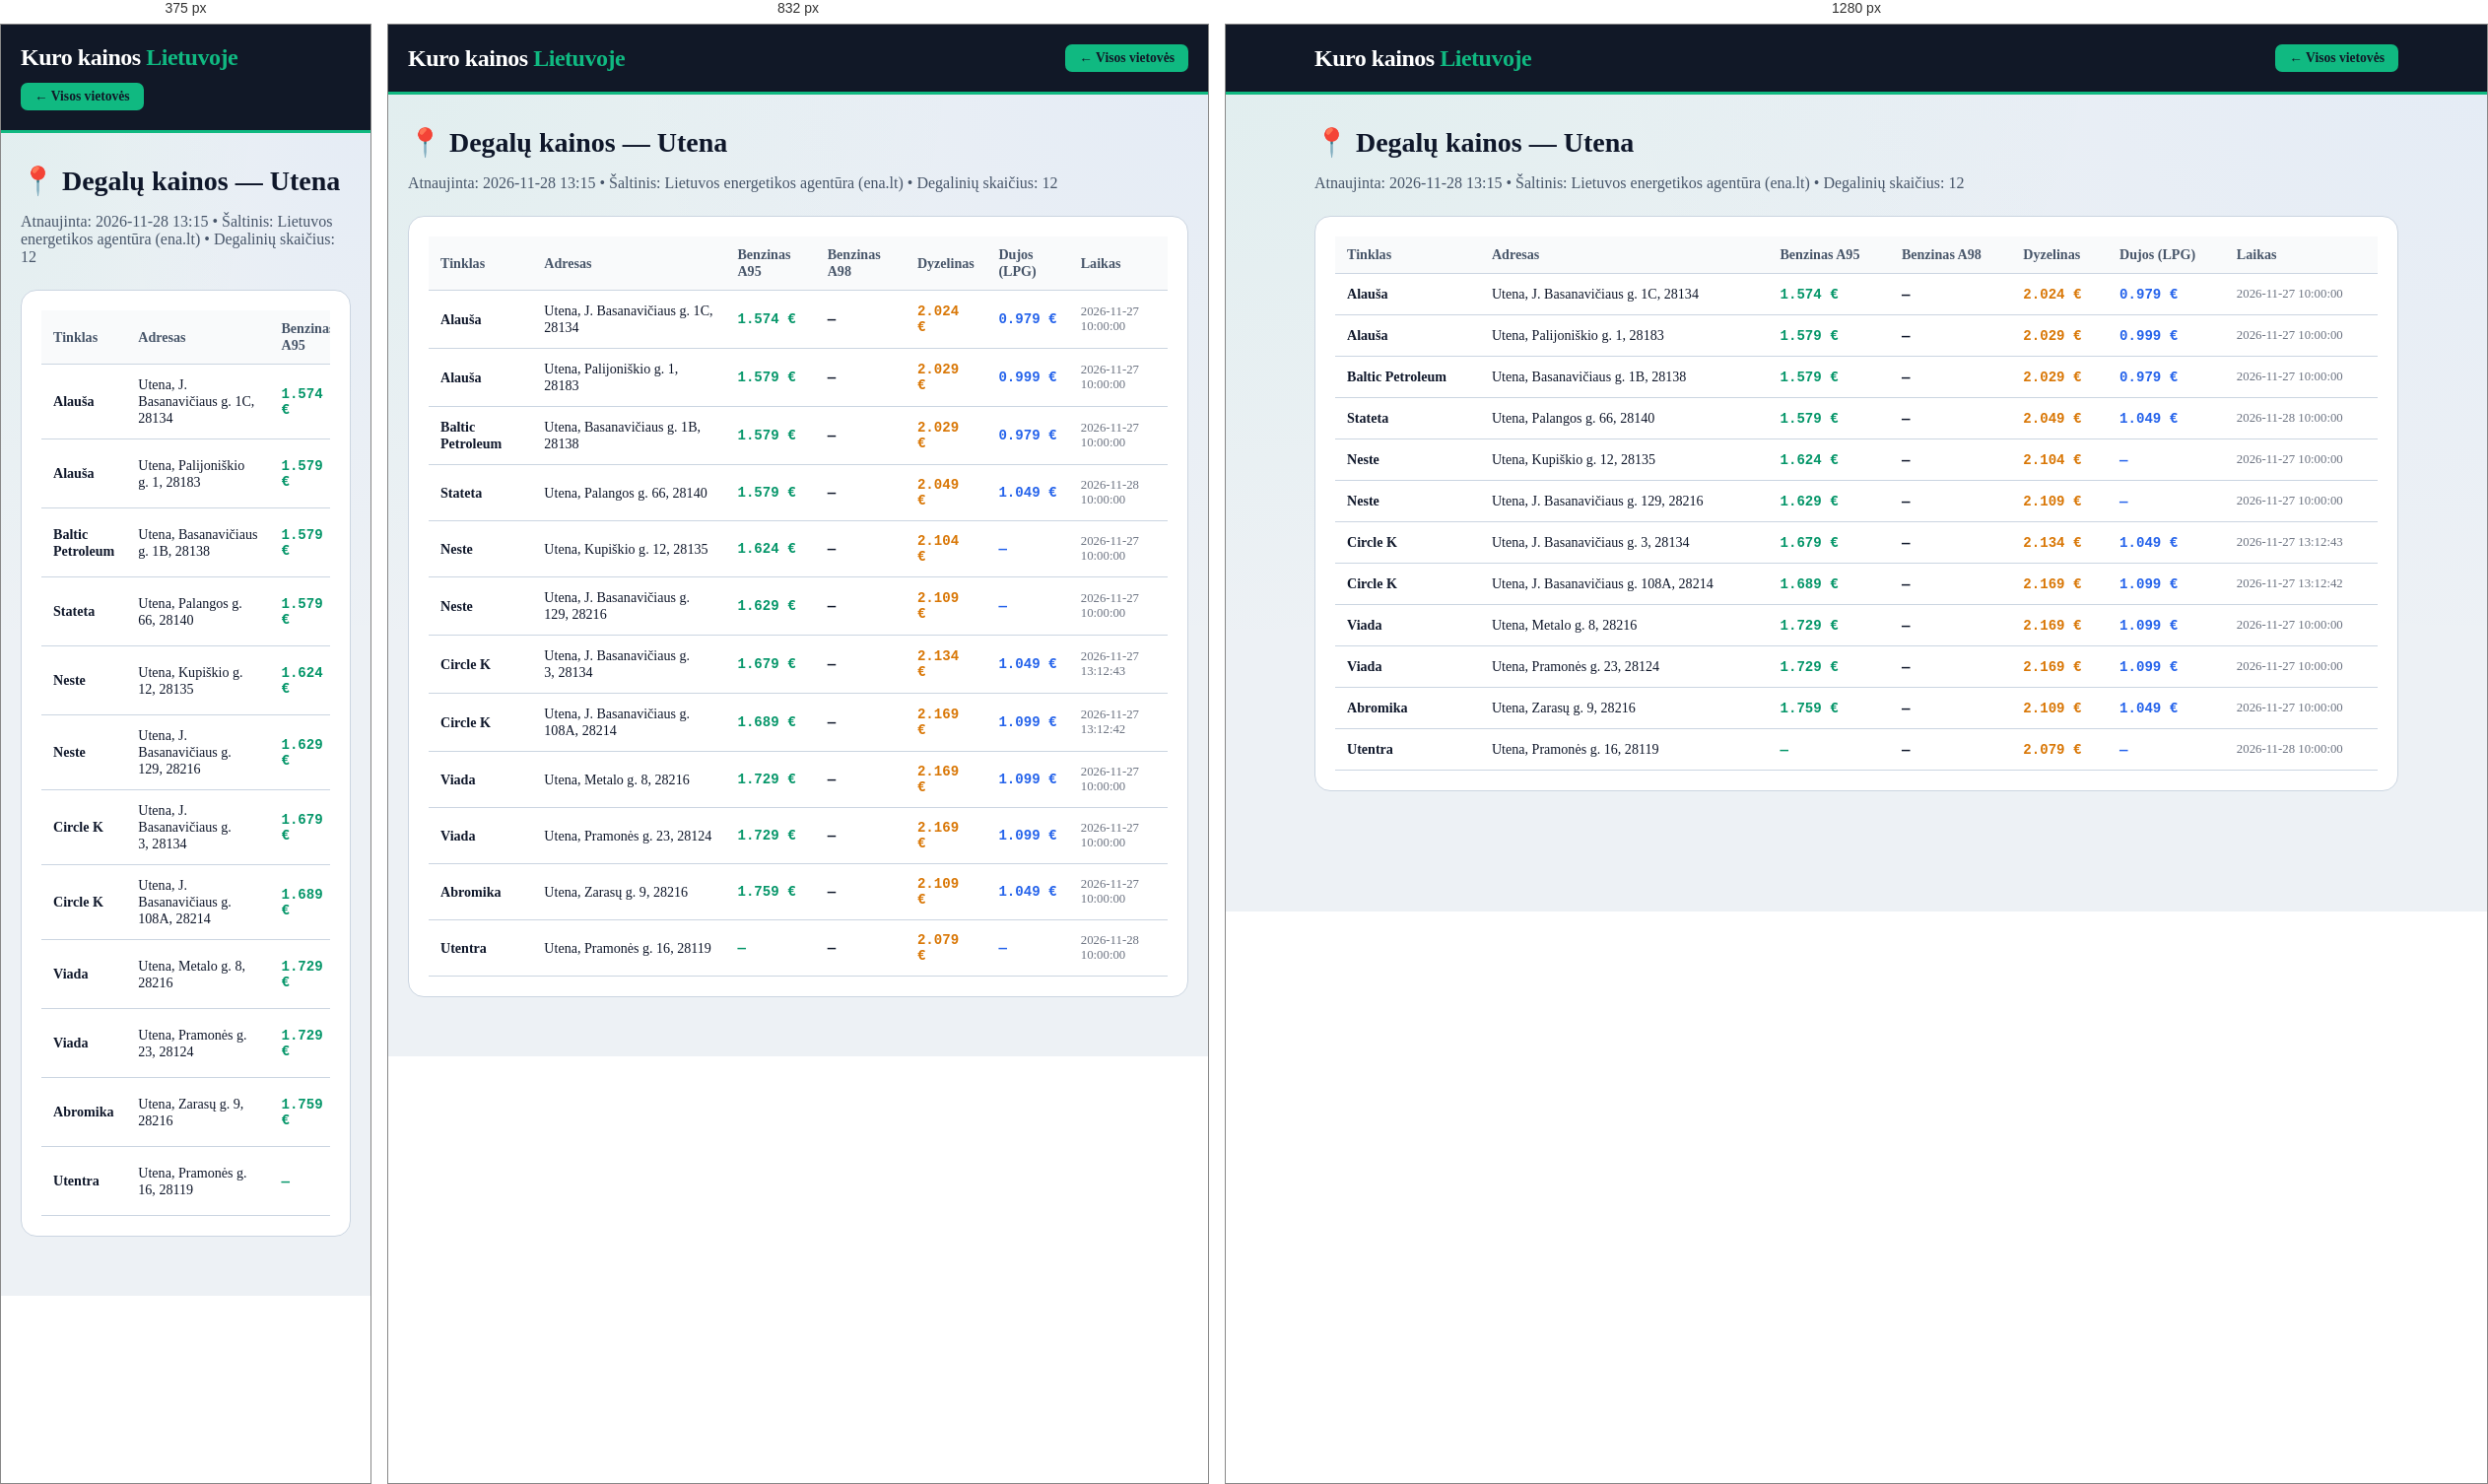
Rendered at 375 px, 832 px and 1280 px, left to right.

<!-- file: utena.html -->
<!DOCTYPE html>
<html lang="lt">
<head>
    <meta charset="UTF-8">
    <meta name="viewport" content="width=device-width, initial-scale=1.0">
    <title>Degalų kainos: Utena — A95 nuo 1.574 €, Dyzelinas nuo 2.024 € | Kuro kainos Lietuvoje</title>
    <meta name="description" content="Naujausios benzino, dyzelino ir dujų kainos vietovėje Utena. Pigiausias A95 benzinas nuo 1.574 €, dyzelinas nuo 2.024 €. Visų 12 degalinių adresai.">
    <link rel="canonical" href="https://benzinas-lt.vercel.app/miestai/utena.html">
    <link rel="stylesheet" href="../style.css">
</head>
<body>
    <header class="header">
        <div class="container header-inner">
            <a href="../index.html" style="text-decoration:none; color:white;"><div class="logo">Kuro kainos <span>Lietuvoje</span></div></a>
            <a href="../index.html" class="fuel-btn active" style="text-decoration:none;">← Visos vietovės</a>
        </div>
    </header>
    <main class="container" style="padding-top: 32px; padding-bottom: 60px;">
        <h1 class="section-title" style="font-size: 1.75rem;">📍 Degalų kainos — Utena</h1>
        <p style="color: var(--text-muted); margin-bottom: 24px;">Atnaujinta: 2026-11-28 13:15 • Šaltinis: Lietuvos energetikos agentūra (ena.lt) • Degalinių skaičius: 12</p>
        <div style="background: white; padding: 20px; border-radius: 16px; border: 1px solid var(--border-light); overflow-x:auto;">
            <table class="stations-table">
                <thead><tr><th>Tinklas</th><th>Adresas</th><th>Benzinas A95</th><th>Benzinas A98</th><th>Dyzelinas</th><th>Dujos (LPG)</th><th>Laikas</th></tr></thead>
                <tbody><tr><td><strong>Alauša</strong></td><td>Utena, J. Basanavičiaus g. 1C, 28134</td><td class='mono' style='color:#059669;'>1.574 €</td><td class='mono'>—</td><td class='mono' style='color:#d97706;'>2.024 €</td><td class='mono' style='color:#2563eb;'>0.979 €</td><td style='font-size:0.8rem; color:#6b7280;'>2026-11-27 10:00:00</td></tr><tr><td><strong>Alauša</strong></td><td>Utena, Palijoniškio g. 1, 28183</td><td class='mono' style='color:#059669;'>1.579 €</td><td class='mono'>—</td><td class='mono' style='color:#d97706;'>2.029 €</td><td class='mono' style='color:#2563eb;'>0.999 €</td><td style='font-size:0.8rem; color:#6b7280;'>2026-11-27 10:00:00</td></tr><tr><td><strong>Baltic Petroleum</strong></td><td>Utena, Basanavičiaus g. 1B, 28138</td><td class='mono' style='color:#059669;'>1.579 €</td><td class='mono'>—</td><td class='mono' style='color:#d97706;'>2.029 €</td><td class='mono' style='color:#2563eb;'>0.979 €</td><td style='font-size:0.8rem; color:#6b7280;'>2026-11-27 10:00:00</td></tr><tr><td><strong>Stateta</strong></td><td>Utena, Palangos g. 66, 28140</td><td class='mono' style='color:#059669;'>1.579 €</td><td class='mono'>—</td><td class='mono' style='color:#d97706;'>2.049 €</td><td class='mono' style='color:#2563eb;'>1.049 €</td><td style='font-size:0.8rem; color:#6b7280;'>2026-11-28 10:00:00</td></tr><tr><td><strong>Neste</strong></td><td>Utena, Kupiškio g. 12, 28135</td><td class='mono' style='color:#059669;'>1.624 €</td><td class='mono'>—</td><td class='mono' style='color:#d97706;'>2.104 €</td><td class='mono' style='color:#2563eb;'>—</td><td style='font-size:0.8rem; color:#6b7280;'>2026-11-27 10:00:00</td></tr><tr><td><strong>Neste</strong></td><td>Utena, J. Basanavičiaus g. 129, 28216</td><td class='mono' style='color:#059669;'>1.629 €</td><td class='mono'>—</td><td class='mono' style='color:#d97706;'>2.109 €</td><td class='mono' style='color:#2563eb;'>—</td><td style='font-size:0.8rem; color:#6b7280;'>2026-11-27 10:00:00</td></tr><tr><td><strong>Circle K</strong></td><td>Utena, J. Basanavičiaus g. 3, 28134</td><td class='mono' style='color:#059669;'>1.679 €</td><td class='mono'>—</td><td class='mono' style='color:#d97706;'>2.134 €</td><td class='mono' style='color:#2563eb;'>1.049 €</td><td style='font-size:0.8rem; color:#6b7280;'>2026-11-27 13:12:43</td></tr><tr><td><strong>Circle K</strong></td><td>Utena, J. Basanavičiaus g. 108A, 28214</td><td class='mono' style='color:#059669;'>1.689 €</td><td class='mono'>—</td><td class='mono' style='color:#d97706;'>2.169 €</td><td class='mono' style='color:#2563eb;'>1.099 €</td><td style='font-size:0.8rem; color:#6b7280;'>2026-11-27 13:12:42</td></tr><tr><td><strong>Viada</strong></td><td>Utena, Metalo g. 8, 28216</td><td class='mono' style='color:#059669;'>1.729 €</td><td class='mono'>—</td><td class='mono' style='color:#d97706;'>2.169 €</td><td class='mono' style='color:#2563eb;'>1.099 €</td><td style='font-size:0.8rem; color:#6b7280;'>2026-11-27 10:00:00</td></tr><tr><td><strong>Viada</strong></td><td>Utena, Pramonės g. 23, 28124</td><td class='mono' style='color:#059669;'>1.729 €</td><td class='mono'>—</td><td class='mono' style='color:#d97706;'>2.169 €</td><td class='mono' style='color:#2563eb;'>1.099 €</td><td style='font-size:0.8rem; color:#6b7280;'>2026-11-27 10:00:00</td></tr><tr><td><strong>Abromika</strong></td><td>Utena, Zarasų g. 9, 28216</td><td class='mono' style='color:#059669;'>1.759 €</td><td class='mono'>—</td><td class='mono' style='color:#d97706;'>2.109 €</td><td class='mono' style='color:#2563eb;'>1.049 €</td><td style='font-size:0.8rem; color:#6b7280;'>2026-11-27 10:00:00</td></tr><tr><td><strong>Utentra</strong></td><td>Utena, Pramonės g. 16, 28119</td><td class='mono' style='color:#059669;'>—</td><td class='mono'>—</td><td class='mono' style='color:#d97706;'>2.079 €</td><td class='mono' style='color:#2563eb;'>—</td><td style='font-size:0.8rem; color:#6b7280;'>2026-11-28 10:00:00</td></tr></tbody>
            </table>
        </div>
    </main>
</body>
</html>

/* @media block from style.css */
@media (max-width: 640px) {
    .stations-table {
        display: block;
        overflow-x: auto;
    }
}

/* @media block from style.css */
@media (max-width: 1024px) { 
    .top-hero-grid { grid-template-columns: 1fr; } 
}